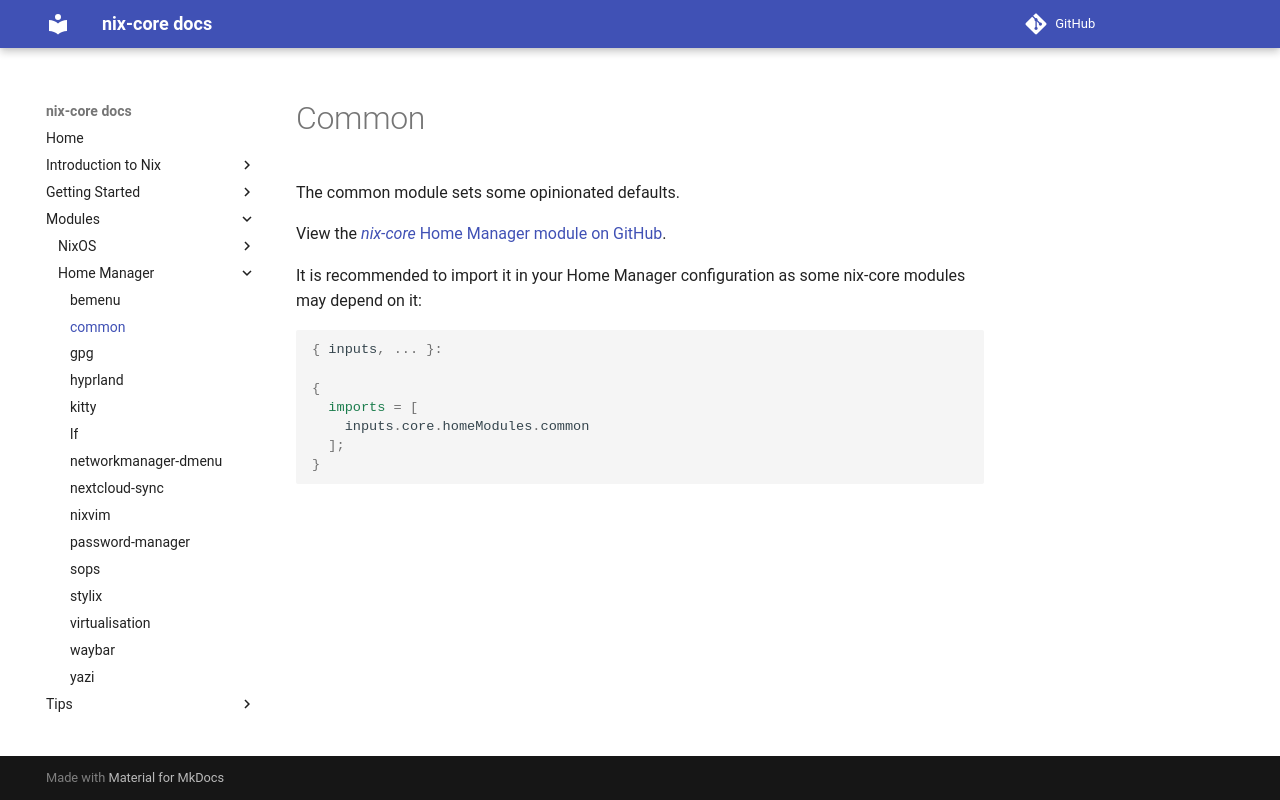

repository: sid115/nix-core · page: modules/home/common/index.html · generator: mkdocs

# Common

The common module sets some opinionated defaults.

View the [*nix-core* Home Manager module on GitHub](https://github.com/sid115/nix-core/tree/master/modules/home/common).

It is recommended to import it in your Home Manager configuration as some nix-core modules may depend on it:

```nix
{ inputs, ... }:

{
  imports = [
    inputs.core.homeModules.common
  ];
}
```
